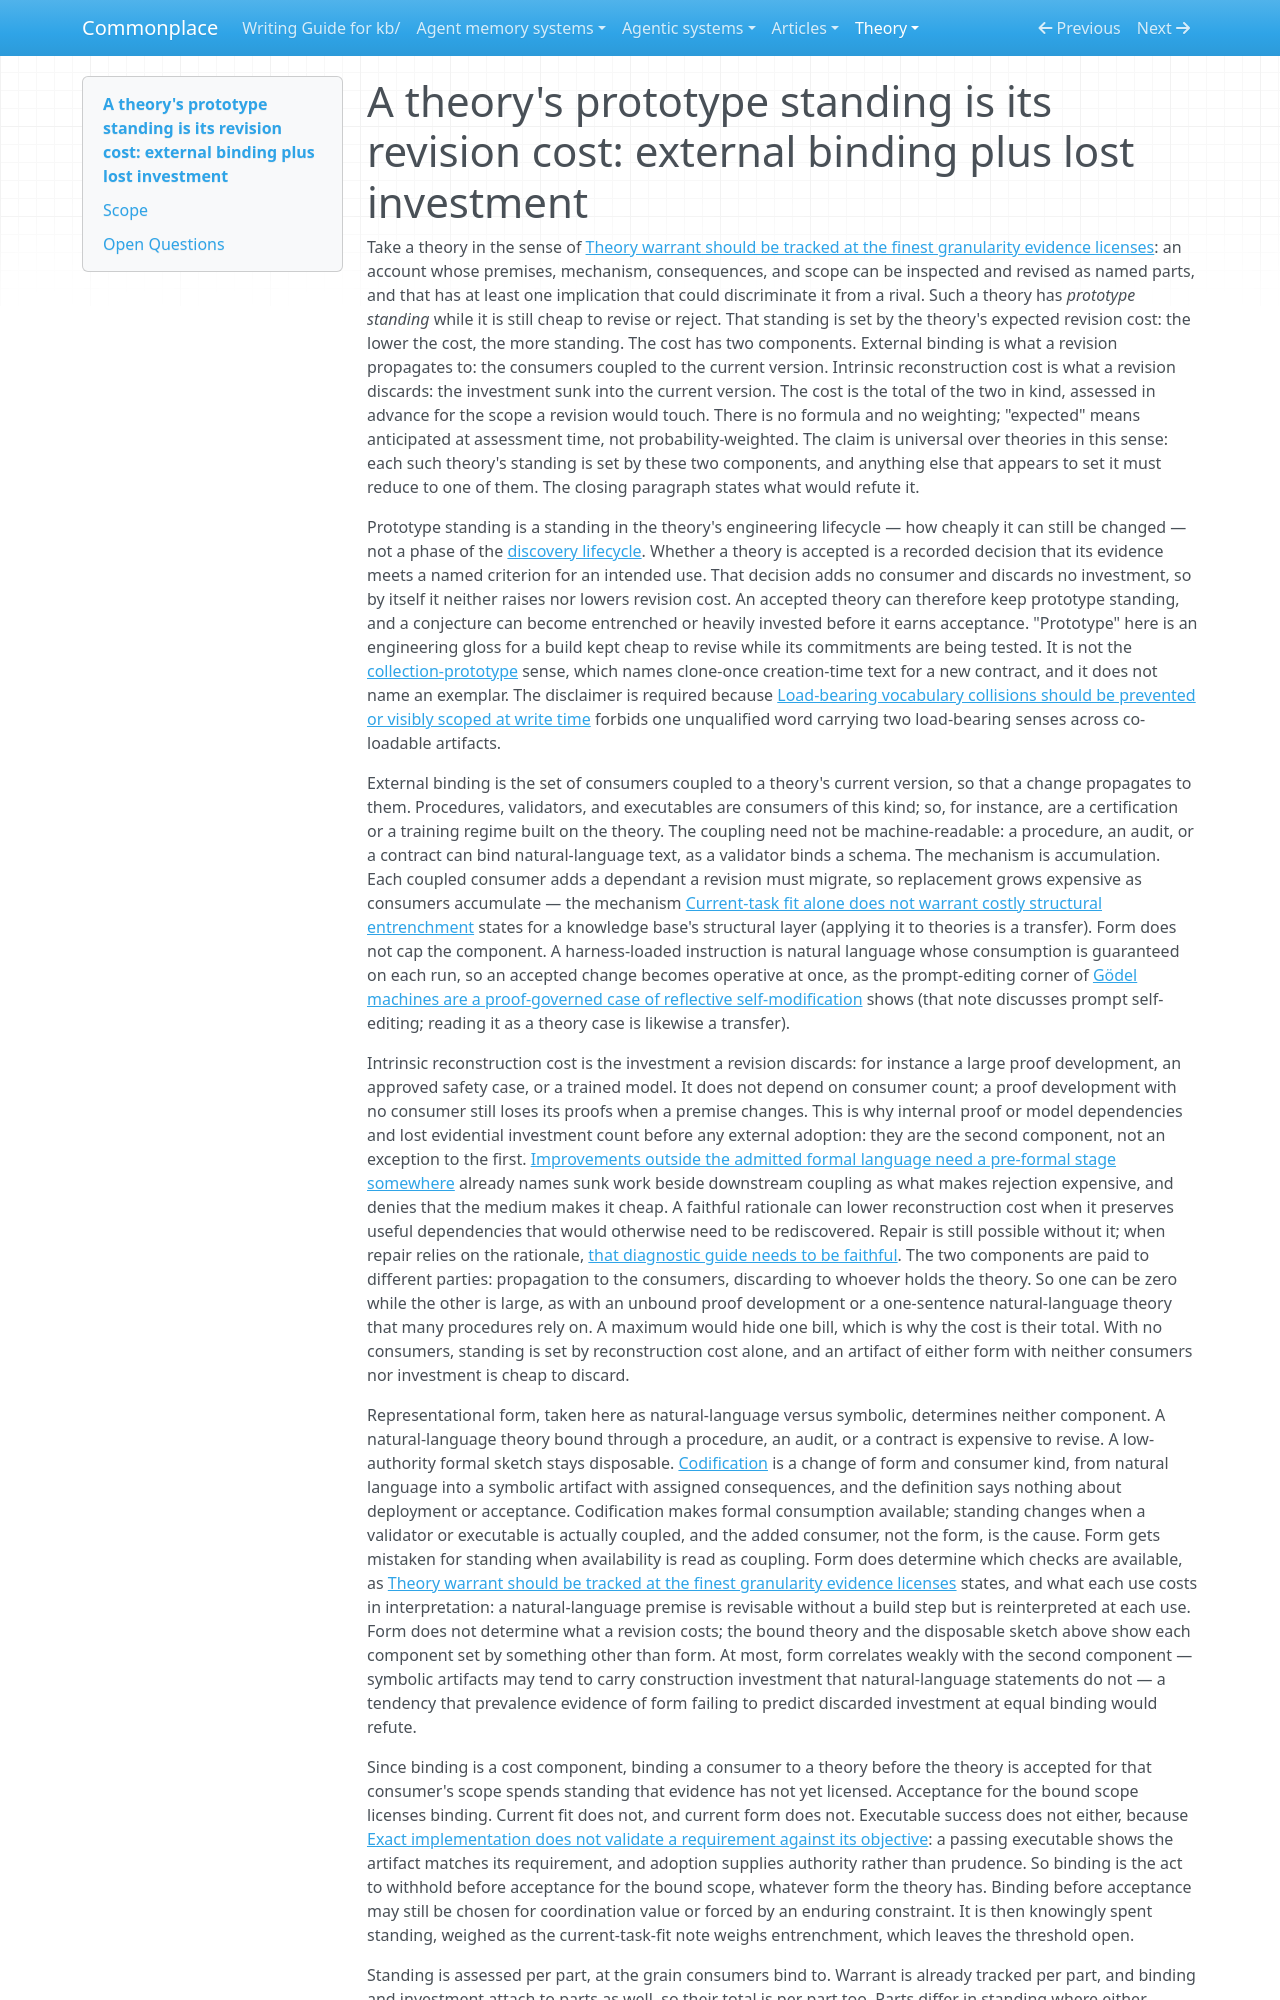

repository: zby/commonplace · page: theory/prototype-standing-is-revision-cost-binding-plus-lost-investment/index.html · generator: mkdocs

---
description: "A theory's prototype standing is its expected revision cost — external binding plus the investment a revision discards — so natural-language versus symbolic form determines neither component and acceptance status is a separate axis"
type: types/note.md
traits: [title-as-claim]
tags: [learning-theory, constraining, self-improving-systems, theory-builder]
---
